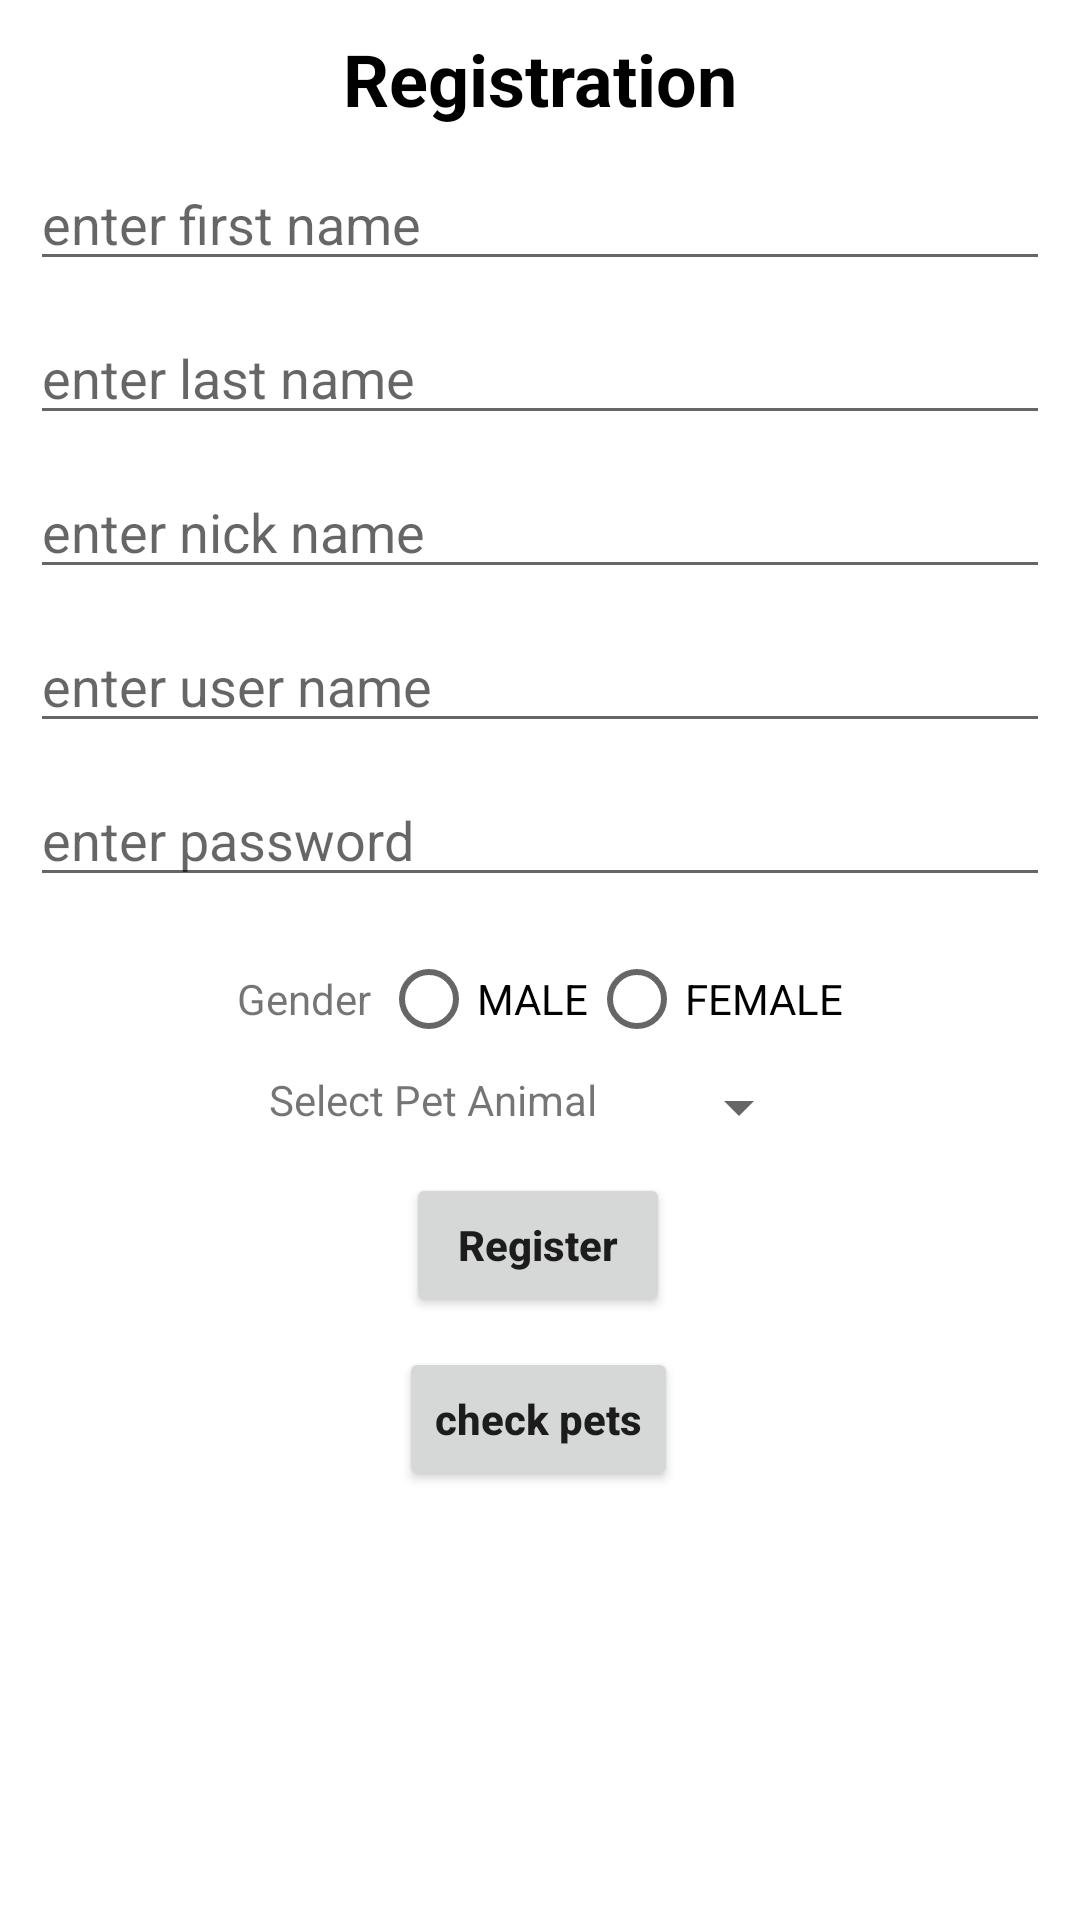

Android layout source for this screen:
<!-- AndroidManifest.xml: application theme Theme.TheAppViews -->
<!-- res/layout/activity_registration.xml -->
<?xml version="1.0" encoding="utf-8"?>
<androidx.constraintlayout.widget.ConstraintLayout xmlns:android="http://schemas.android.com/apk/res/android"
    xmlns:app="http://schemas.android.com/apk/res-auto"
    xmlns:tools="http://schemas.android.com/tools"
    android:layout_width="match_parent"
    android:layout_height="match_parent"
    tools:context=".RegistrationActivity">


    <TextView android:id="@+id/titleTv"
        android:layout_width="wrap_content"
        android:layout_height="wrap_content"
        android:text="Registration"
        android:textSize="24sp"
        android:textStyle="bold"
        app:layout_constraintStart_toStartOf="parent"
        app:layout_constraintEnd_toEndOf="parent"
        app:layout_constraintTop_toTopOf="parent"
        android:textColor="#000000"
        android:layout_margin="10dp"
        />



    <EditText android:id="@+id/firstnameInput"
        android:layout_width="match_parent"
        android:layout_height="wrap_content"
        app:layout_constraintStart_toStartOf="parent"
        app:layout_constraintEnd_toEndOf="parent"
        app:layout_constraintTop_toBottomOf="@+id/titleTv"
        android:hint="enter first name"
        android:textColor="#000000"
        android:layout_margin="10dp"
        />

    <EditText android:id="@+id/lastnameInput"
        android:layout_width="match_parent"
        android:layout_height="wrap_content"
        app:layout_constraintStart_toStartOf="parent"
        app:layout_constraintEnd_toEndOf="parent"
        app:layout_constraintTop_toBottomOf="@+id/firstnameInput"
        android:hint="enter last name"
        android:textColor="#000000"
        android:layout_margin="10dp"
        />

    <EditText android:id="@+id/nicknameInput"
        android:layout_width="match_parent"
        android:layout_height="wrap_content"
        app:layout_constraintStart_toStartOf="parent"
        app:layout_constraintEnd_toEndOf="parent"
        app:layout_constraintTop_toBottomOf="@+id/lastnameInput"
        android:hint="enter nick name"
        android:textColor="#000000"
        android:layout_margin="10dp"
        />


    <EditText android:id="@+id/usernameInput"
        android:layout_width="match_parent"
        android:layout_height="wrap_content"
        app:layout_constraintStart_toStartOf="parent"
        app:layout_constraintEnd_toEndOf="parent"
        app:layout_constraintTop_toBottomOf="@+id/nicknameInput"
        android:hint="enter user name"
        android:textColor="#000000"
        android:layout_margin="10dp"
        />

    <EditText android:id="@+id/passwordInput"
        android:layout_width="match_parent"
        android:layout_height="wrap_content"
        app:layout_constraintStart_toStartOf="parent"
        app:layout_constraintEnd_toEndOf="parent"
        app:layout_constraintTop_toBottomOf="@+id/usernameInput"
        android:hint="enter password"
        android:inputType="textPassword"
        android:textColor="#000000"
        android:layout_margin="10dp"
        />


    <LinearLayout
        android:id="@+id/appDetailsContainer"
        android:layout_width="wrap_content"
        android:layout_height="wrap_content"
        app:layout_constraintStart_toStartOf="parent"
        app:layout_constraintEnd_toEndOf="parent"
        app:layout_constraintTop_toBottomOf="@+id/passwordInput"
        android:orientation="horizontal">

        <RadioGroup
            android:layout_width="match_parent"
            android:layout_height="wrap_content"
            android:layout_centerHorizontal="true"
            android:orientation="horizontal"
            android:showDividers="beginning|middle|end"
            android:layout_marginTop="10dp"
            android:id="@+id/radioGroup" >

            <TextView
                android:id="@+id/genderTextView"
                android:layout_width="wrap_content"
                android:layout_height="wrap_content"
                android:text="Gender "
                android:checked="false" />

            <RadioButton
                android:id="@+id/male"
                android:layout_width="wrap_content"
                android:layout_height="wrap_content"
                android:text="MALE"
                android:checked="false" />



            <RadioButton
                android:id="@+id/female"
                android:layout_width="wrap_content"
                android:layout_height="wrap_content"
                android:text="FEMALE"
                android:checked="false" />

        </RadioGroup>

    </LinearLayout>


    <LinearLayout
        android:id="@+id/appDetailsContainer5"
        android:layout_width="wrap_content"
        android:layout_height="wrap_content"
        app:layout_constraintStart_toStartOf="parent"
        app:layout_constraintEnd_toEndOf="parent"
        app:layout_constraintTop_toBottomOf="@+id/appDetailsContainer"
        android:orientation="horizontal">



            <TextView
                android:id="@+id/spinnerTV"
                android:layout_width="wrap_content"
                android:layout_height="wrap_content"
                android:text="Select Pet Animal "
                android:checked="false" />

        <Spinner
            android:id="@+id/spinnerOne"
            android:layout_marginLeft="20sp"
            android:layout_width="wrap_content"
            android:layout_height="wrap_content"
            android:checked="false" />







    </LinearLayout>



    <Button
        android:id="@+id/registerButton"
        android:layout_width="wrap_content"
        android:layout_height="wrap_content"
        android:layout_margin="10dp"
        android:layout_marginTop="100dp"
        android:text="Register"
        android:textAllCaps="false"
        android:textStyle="bold"
        app:layout_constraintEnd_toEndOf="parent"
        app:layout_constraintHorizontal_bias="0.498"
        app:layout_constraintStart_toStartOf="parent"
        app:layout_constraintTop_toBottomOf="@+id/appDetailsContainer5" />

    <Button
        android:id="@+id/check"
        android:layout_width="wrap_content"
        android:layout_height="wrap_content"
        android:layout_margin="10dp"
        android:layout_marginTop="100dp"
        android:text="check pets"
        android:textAllCaps="false"
        android:textStyle="bold"
        app:layout_constraintEnd_toEndOf="parent"
        app:layout_constraintHorizontal_bias="0.498"
        app:layout_constraintStart_toStartOf="parent"
        app:layout_constraintTop_toBottomOf="@+id/registerButton" />

    <TextView
        android:id="@+id/petsText"
        android:layout_width="wrap_content"
        android:layout_height="wrap_content"
        android:layout_gravity="center"
        android:layout_margin="10dp"
        android:layout_marginTop="72dp"
        android:textColor="#000000"
        android:textSize="18sp"
        android:textStyle="bold"
        app:layout_constraintEnd_toEndOf="parent"
        app:layout_constraintHorizontal_bias="0.498"
        app:layout_constraintStart_toStartOf="parent"
        app:layout_constraintTop_toBottomOf="@+id/check" />


</androidx.constraintlayout.widget.ConstraintLayout>
<!-- resources referenced by this layout -->
<resources>
  <style name="Theme.TheAppViews" parent="Theme.MaterialComponents.DayNight.DarkActionBar">
          
          <item name="colorPrimary">@color/purple_500</item>
          <item name="colorPrimaryVariant">@color/purple_700</item>
          <item name="colorOnPrimary">@color/white</item>
          
          <item name="colorSecondary">@color/teal_200</item>
          <item name="colorSecondaryVariant">@color/teal_700</item>
          <item name="colorOnSecondary">@color/black</item>
          
          <item name="android:statusBarColor" tools:targetApi="l">?attr/colorPrimaryVariant</item>
          
      </style>
  <!-- not gathered from this repository: default colours our renderer supplied (Android Studio template values) -->
  <color name="purple_500">#FF6200EE</color>
  <color name="purple_700">#FF3700B3</color>
  <color name="teal_200">#FF03DAC5</color>
  <color name="teal_700">#FF018786</color>
  <color name="black">#FF000000</color>
  <color name="white">#FFFFFFFF</color>
</resources>
